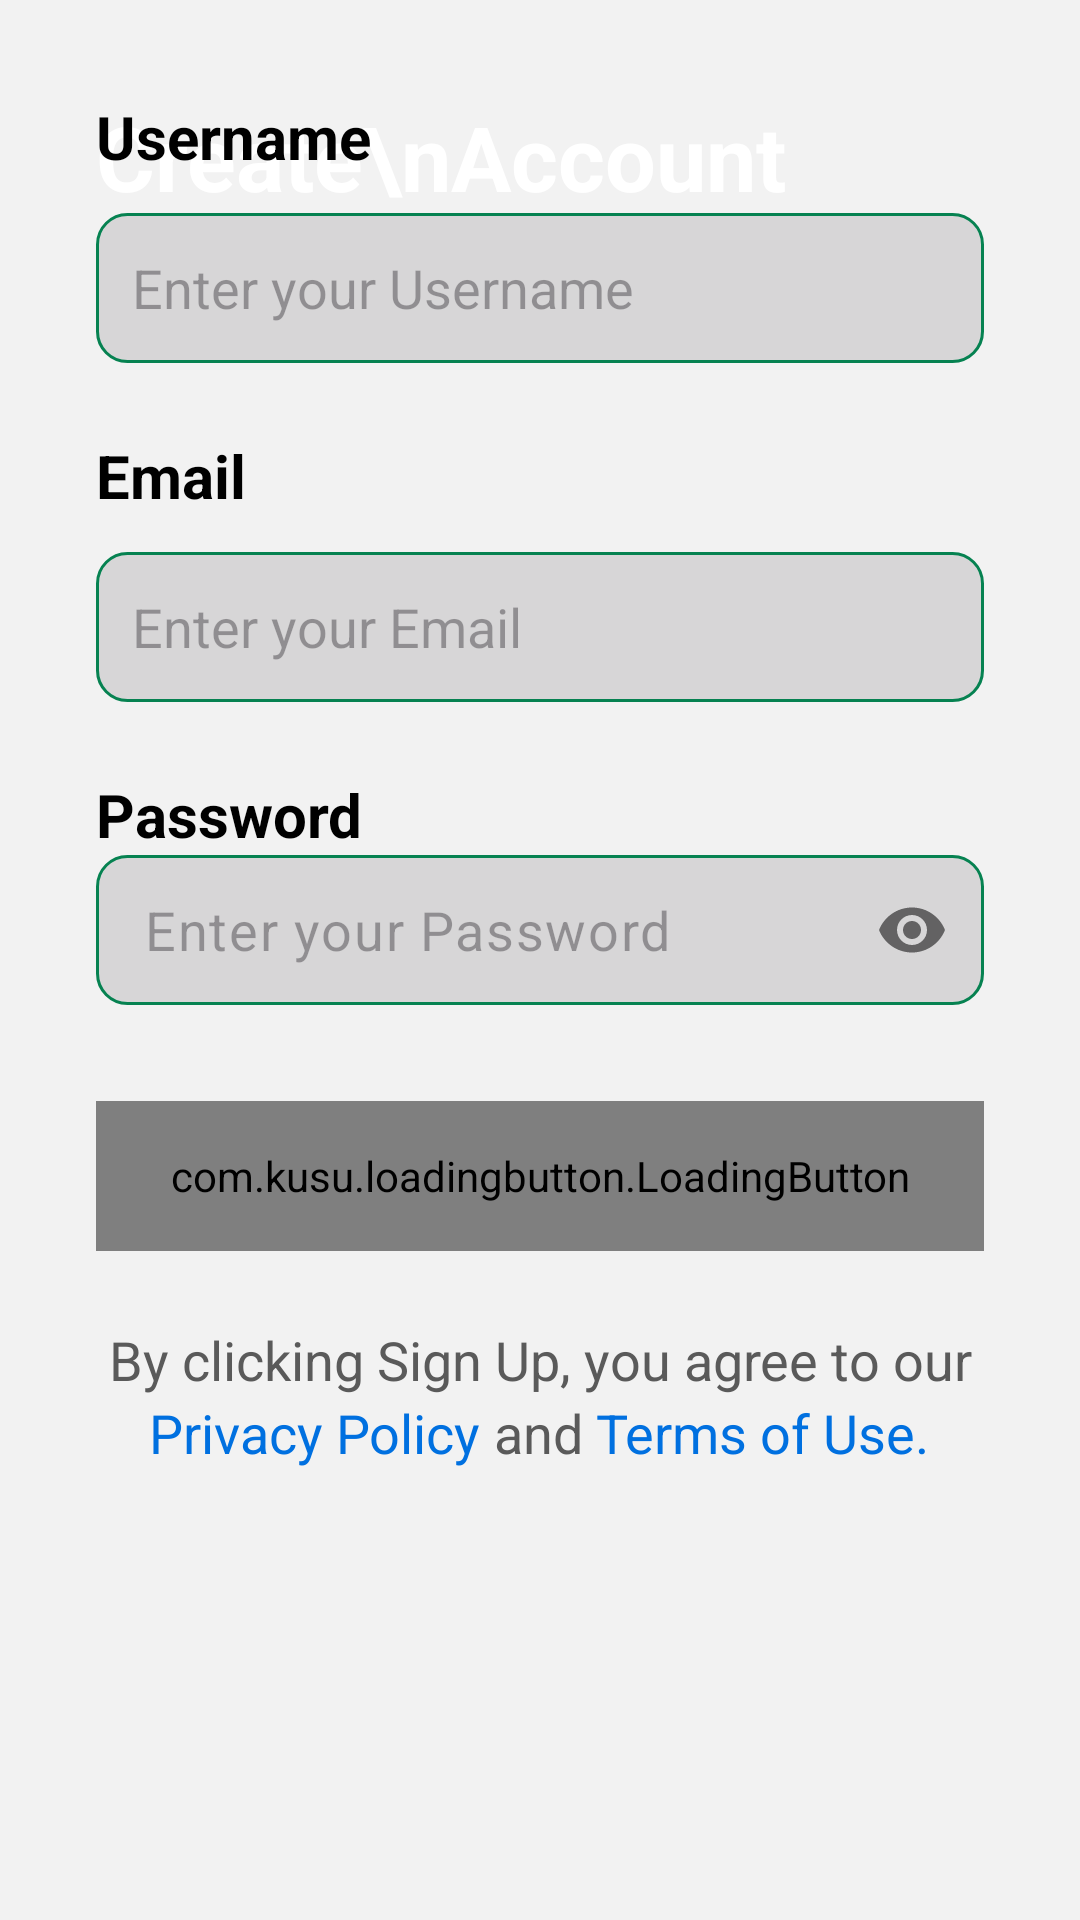

Produce the Android XML layout that renders to this screen, including the resource entries it uses.
<!-- AndroidManifest.xml: application theme Theme.SafetyMonitoringApp -->
<!-- res/layout/activity_signup.xml -->
<?xml version="1.0" encoding="utf-8"?>
<androidx.constraintlayout.widget.ConstraintLayout xmlns:android="http://schemas.android.com/apk/res/android"
    xmlns:app="http://schemas.android.com/apk/res-auto"
    xmlns:tools="http://schemas.android.com/tools"
    android:layout_width="match_parent"
    android:layout_height="match_parent"
    android:background="#F2F2F2"
    tools:context=".LoginActivity">

    <ImageView
        android:id="@+id/imageView"
        android:layout_width="wrap_content"
        android:layout_height="wrap_content"
        android:scaleType="centerCrop"
        app:layout_constraintEnd_toEndOf="parent"
        app:layout_constraintStart_toStartOf="parent"
        app:layout_constraintTop_toTopOf="parent"
        app:srcCompat="@drawable/top_background" />

    <TextView
        android:id="@+id/textView"
        android:layout_width="wrap_content"
        android:layout_height="wrap_content"
        android:layout_marginStart="32dp"
        android:layout_marginTop="32dp"
        android:text="Create\nAccount"
        android:textColor="@color/white"
        android:textSize="30sp"
        android:textStyle="bold"
        app:layout_constraintStart_toStartOf="parent"
        app:layout_constraintTop_toTopOf="parent" />


    <ScrollView
        android:layout_width="match_parent"
        android:layout_height="0dp"
        app:layout_constraintBottom_toBottomOf="parent"
        app:layout_constraintEnd_toEndOf="parent"
        app:layout_constraintStart_toStartOf="parent"
        app:layout_constraintTop_toBottomOf="@+id/imageView">

        <LinearLayout
            android:layout_width="match_parent"
            android:layout_height="0dp"
            android:padding="32dp"
            android:orientation="vertical">

            <TextView
                android:id="@+id/textView6"
                android:layout_width="match_parent"
                android:layout_height="wrap_content"
                android:text="Username"
                android:textColor="@color/black"
                android:textSize="20sp"
                android:textStyle="bold" />

            <EditText
                android:id="@+id/registerUsername"
                android:layout_width="match_parent"
                android:layout_height="50dp"
                android:layout_marginTop="12dp"
                android:background="@drawable/edittext_background"
                android:ems="10"
                android:hint="Enter your Username"
                android:inputType="text"
                android:padding="12dp"
                android:textColor="#707070"
                android:textSize="18sp" />

            <TextView
                android:id="@+id/textView5"
                android:layout_width="match_parent"
                android:layout_height="wrap_content"
                android:layout_marginTop="24dp"
                android:text="Email"
                android:textColor="@color/black"
                android:textSize="20sp"
                android:textStyle="bold" />

            <EditText
                android:id="@+id/registerEmail"
                android:layout_width="match_parent"
                android:layout_height="50dp"
                android:layout_marginTop="12dp"
                android:background="@drawable/edittext_background"
                android:ems="10"
                android:hint="Enter your Email"
                android:inputType="textEmailAddress"
                android:padding="12dp"
                android:textColor="#707070"
                android:textSize="18sp" />

            <TextView
                android:id="@+id/textView2"
                android:layout_width="match_parent"
                android:layout_height="wrap_content"
                android:layout_marginTop="24dp"
                android:text="Password"
                android:textColor="@color/black"
                android:textSize="20sp"
                android:textStyle="bold" />

            <com.google.android.material.textfield.TextInputLayout
                android:layout_width="match_parent"
                android:layout_height="wrap_content"
                app:hintEnabled="false"
                app:passwordToggleEnabled="true">
            <EditText
                android:id="@+id/registerPassword"
                android:layout_width="match_parent"
                android:layout_height="50dp"
                android:layout_marginTop="12dp"
                android:background="@drawable/edittext_background"
                android:ems="10"
                android:hint="Enter your Password"
                android:inputType="textPassword"
                android:padding="12dp"
                android:textColor="#707070"
                android:textSize="18sp" />
            </com.google.android.material.textfield.TextInputLayout>

            <com.kusu.loadingbutton.LoadingButton
                android:id="@+id/buttonSignup"
                android:layout_width="match_parent"
                android:layout_height="50dp"
                android:layout_marginTop="32dp"
                android:text="Signup"
                android:textColor="@color/white"
                style="@android:style/Widget.Button"
                android:textStyle="bold"
                android:textSize="25sp"
                android:background="@drawable/button_background"
                app:lb_buttonColor="@color/green"
                app:lb_isShadowEnable="true"
                app:lb_isCircular="true"
                app:lb_loaderColor="@color/white"
                app:lb_shadowColor="@color/warm_black"
                app:lb_shadowHeight="5dp" />

            <TextView
                android:layout_width="match_parent"
                android:layout_height="wrap_content"
                android:layout_marginTop="24dp"
                android:text="@string/by_clicking_sign_up_you_agree_to_our_privacy_statement"
                android:textAlignment="center"
                android:textColor="@color/dark_gray"
                android:textSize="18sp"/>
            <LinearLayout
                android:layout_width="match_parent"
                android:layout_height="wrap_content"
                android:gravity="center"
                android:orientation="horizontal">
                <TextView
                    android:id="@+id/textViewPrivacy"
                    android:layout_width="wrap_content"
                    android:layout_height="wrap_content"
                    android:text="Privacy Policy"
                    android:textColor="@color/hyperlink"
                    android:textSize="18sp"/>
                <TextView
                    android:layout_width="wrap_content"
                    android:layout_height="wrap_content"
                    android:text=" and "
                    android:textColor="@color/dark_gray"
                    android:textSize="18sp"/>
                <TextView
                    android:id="@+id/textViewTerms"
                    android:layout_width="wrap_content"
                    android:layout_height="wrap_content"
                    android:text="Terms of Use."
                    android:textColor="@color/hyperlink"
                    android:textSize="18sp"/>
            </LinearLayout>

        </LinearLayout>
    </ScrollView>

</androidx.constraintlayout.widget.ConstraintLayout>
<!-- resources referenced by this layout -->
<resources>
  <color name="black">#FF000000</color>
  <color name="dark_gray">#5a5a5a</color>
  
      //PPE
  <color name="green">#068251</color>
  <color name="hyperlink">#0070E0</color>
  
      //Bottom navigation
  <color name="warm_black">#002626</color>
  <color name="white">#FFFFFFFF</color>
  
      //on boarding colors
  <!-- drawable edittext_background (drawable) -->
  <?xml version="1.0" encoding="utf-8"?>
  <selector xmlns:android="http://schemas.android.com/apk/res/android">
      <item>
          <shape android:shape="rectangle">
              <solid android:color="#D7D6D7"/>
              <corners android:radius="10dp"/>
              <stroke android:color="@color/green" android:width="1dp"/>
          </shape>
      </item>
  </selector>
  <string name="by_clicking_sign_up_you_agree_to_our_privacy_statement">By clicking Sign Up, you agree to our</string>
  <style name="Theme.SafetyMonitoringApp" parent="Base.Theme.SafetyMonitoringApp">
          <item name="android:statusBarColor">#6dd47e</item>
      </style>
  <style name="Base.Theme.SafetyMonitoringApp" parent="Theme.Material3.DayNight.NoActionBar">
          
          
      </style>
</resources>
